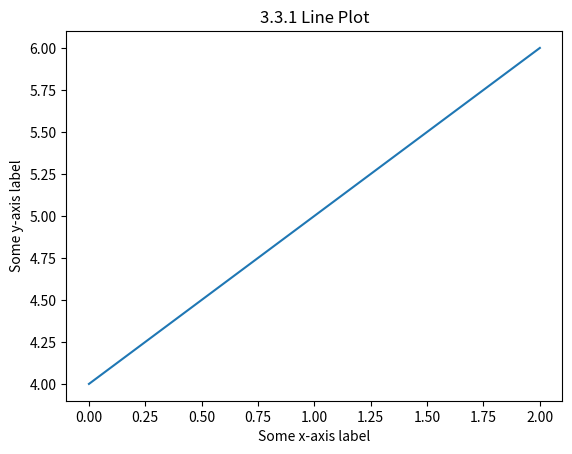
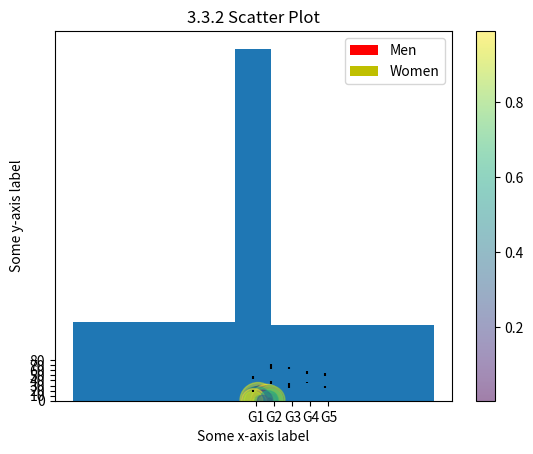

The script that saved these images, in order:
%matplotlib inline

# Line Plot
import numpy as np
import matplotlib.pyplot as plt
myArray = np.array([4,5,6])
plt.plot(myArray)
plt.xlabel('Some x-axis label')
plt.ylabel('Some y-axis label')
plt.title('3.3.1 Line Plot')
plt.figure()
plt.show()

# A bar chart
y = np.random.rand(5)
x = np.arange(5)
plt.bar(x,y)
plt.show()

# A bar chart stacked

N = 5
menMeans = (20, 35, 30, 35, 27)
womenMeans = (25, 32, 34, 20, 25)
menStd = (2, 3, 4, 1, 2)
womenStd = (3, 5, 2, 3, 3)
ind = np.arange(N)    # the x locations for the groups
width = 0.35       # the width of the bars: can also be len(x) sequence

p1 = plt.bar(ind, menMeans, width, color='r', yerr=menStd)
p2 = plt.bar(ind, womenMeans, width, color='y',
             bottom=menMeans, yerr=womenStd)

plt.ylabel('Scores')
plt.title('Scores by group and gender')
plt.xticks(ind + width/2., ('G1', 'G2', 'G3', 'G4', 'G5'))
plt.yticks(np.arange(0, 81, 10))
plt.legend((p1[0], p2[0]), ('Men', 'Women'))

plt.show()

# Histogram
from numpy.random import normal
gaussian_numbers = normal(size=1000)
plt.hist(gaussian_numbers, bins=(-10,-1,1,10)) # Set bin bounds
plt.show()

# Scatter Plot
N = 50
x = np.random.rand(N)
y = np.random.rand(N)

plt.scatter(x, y)
plt.xlabel('Some x-axis label')
plt.ylabel('Some y-axis label')
plt.title('3.3.2 Scatter Plot')
plt.show()

# A scatter plot with colours, area and alpha blending
N = 50
x = np.random.rand(N)
y = np.random.rand(N)
colors = np.random.rand(N)
area = np.pi * (15 * np.random.rand(N))**2  # 0 to 15 point radiuses

plt.scatter(x, y, s=area, c=colors, alpha=0.5)

plt.colorbar()

plt.show()